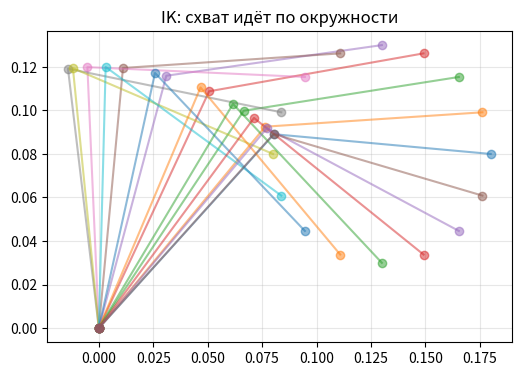

Here is the Python script that generated this plot:
"""Прямая и обратная кинематика двухзвенного плоского манипулятора.

       (x, y)  ← схват
        /
   L2  /  θ2
      o
     /
 L1 /  θ1
   o──────── x   (основание)

Прямая:   x = L1 cos θ1 + L2 cos(θ1+θ2),   y = L1 sin θ1 + L2 sin(θ1+θ2)
Обратная: по теореме косинусов (два решения — «локоть вверх» и «локоть вниз»).

Запуск:  pip install numpy matplotlib && python two_link_ik.py
"""
import numpy as np

L1, L2 = 0.12, 0.10   # м — примерно как у маленькой руки


def forward(th1, th2):
    x = L1 * np.cos(th1) + L2 * np.cos(th1 + th2)
    y = L1 * np.sin(th1) + L2 * np.sin(th1 + th2)
    return np.array([x, y])


def inverse(x, y, elbow_up=True):
    r2 = x * x + y * y
    c2 = (r2 - L1 ** 2 - L2 ** 2) / (2 * L1 * L2)
    if abs(c2) > 1:
        raise ValueError(f"Точка ({x:.3f}, {y:.3f}) вне рабочей зоны")
    s2 = np.sqrt(1 - c2 ** 2) * (-1 if elbow_up else 1)
    th2 = np.arctan2(s2, c2)
    th1 = np.arctan2(y, x) - np.arctan2(L2 * s2, L1 + L2 * c2)
    return th1, th2


def main():
    targets = [(0.15, 0.08), (0.05, 0.18), (0.20, 0.0), (-0.1, 0.12)]
    for x, y in targets:
        for elbow in (True, False):
            th1, th2 = inverse(x, y, elbow)
            err = np.linalg.norm(forward(th1, th2) - [x, y])
            print(f"цель ({x:+.2f},{y:+.2f}) локоть {'вверх' if elbow else 'вниз '}: "
                  f"θ1={np.degrees(th1):7.2f}°, θ2={np.degrees(th2):7.2f}°, ошибка FK={err:.1e} м")
    try:
        inverse(0.3, 0.0)
    except ValueError as e:
        print("Ожидаемо:", e)

    try:
        import matplotlib.pyplot as plt
    except ImportError:
        return
    # Рисуем руку, проходящую по окружности
    fig, ax = plt.subplots(figsize=(6, 6))
    for a in np.linspace(0, 2 * np.pi, 16, endpoint=False):
        x, y = 0.13 + 0.05 * np.cos(a), 0.08 + 0.05 * np.sin(a)
        th1, th2 = inverse(x, y)
        elbow = [L1 * np.cos(th1), L1 * np.sin(th1)]
        ax.plot([0, elbow[0], x], [0, elbow[1], y], "o-", alpha=0.5)
    ax.set_aspect("equal"); ax.grid(alpha=0.3); ax.set_title("IK: схват идёт по окружности")
    plt.show()


if __name__ == "__main__":
    main()
